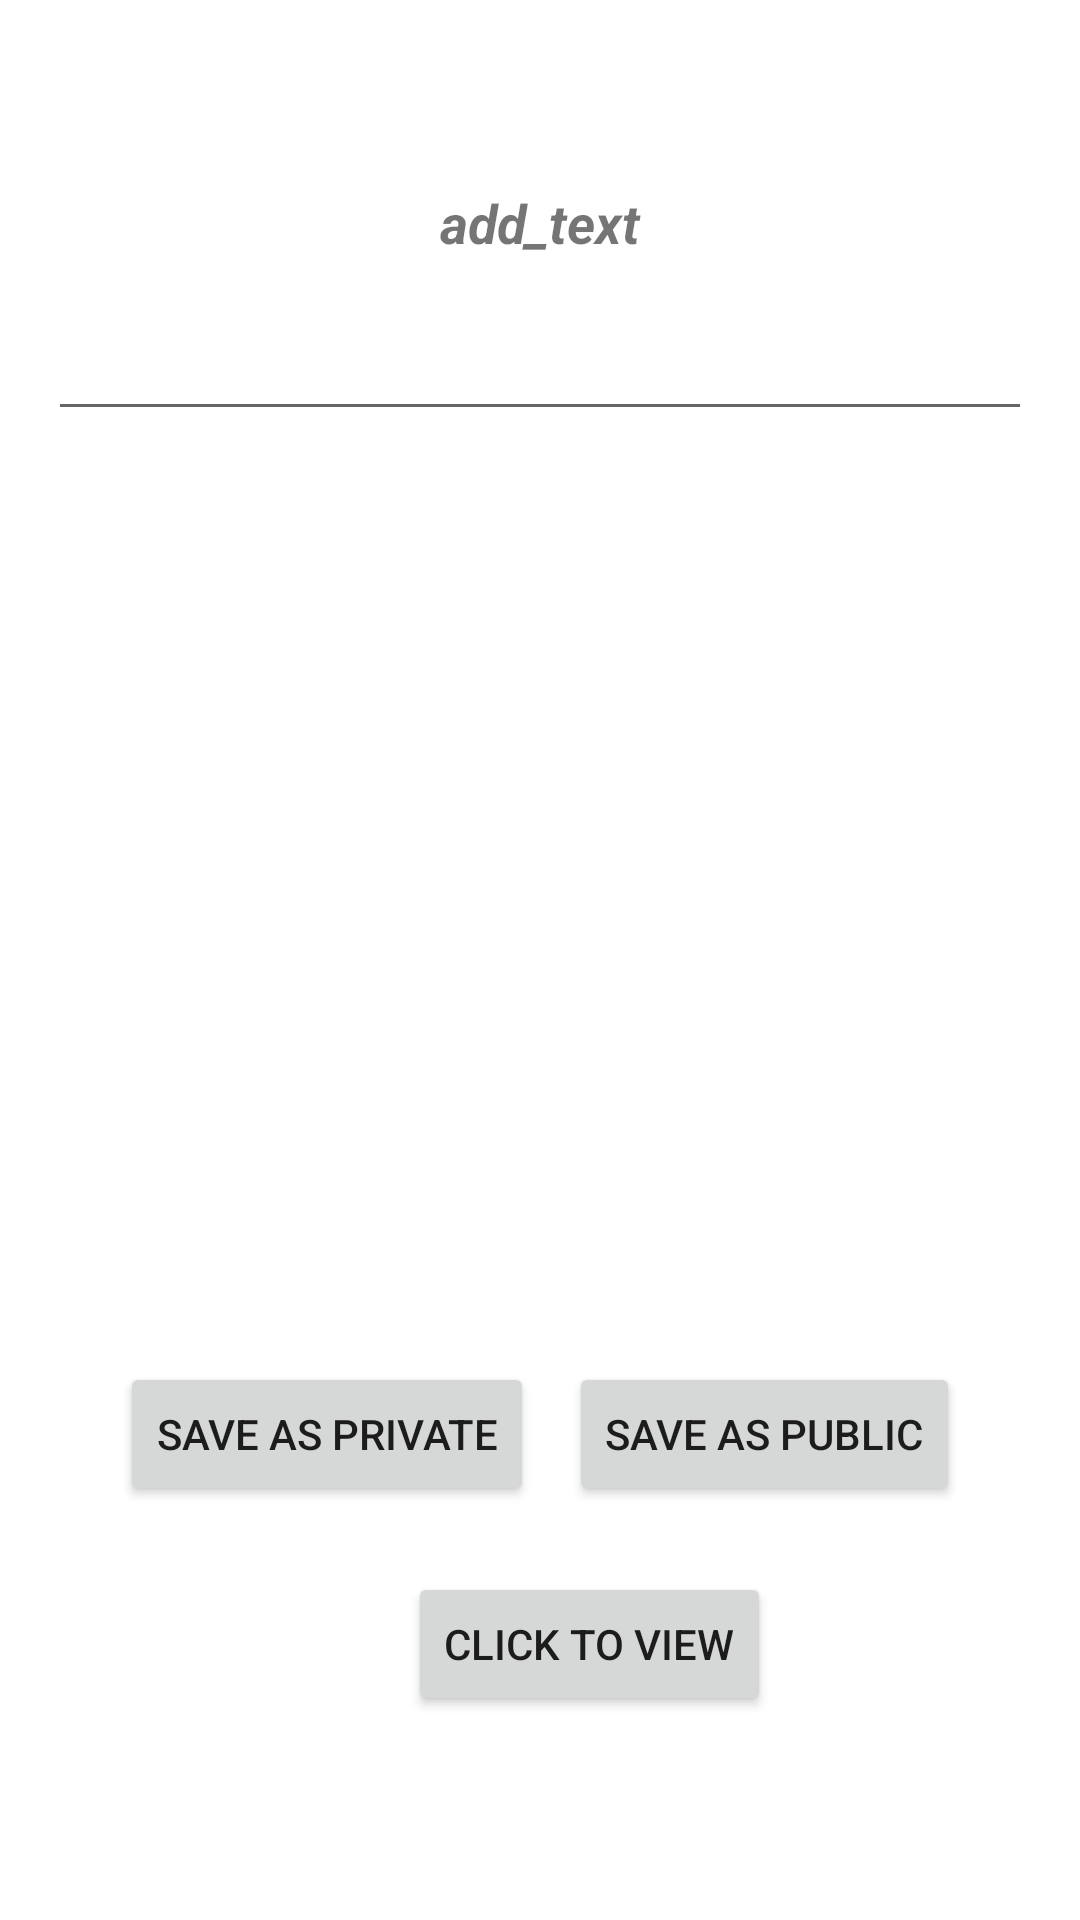

Android layout source for this screen:
<!-- AndroidManifest.xml: application theme Theme.MANAJEMENFILE -->
<!-- res/layout/activity_main.xml -->
<?xml version="1.0" encoding="utf-8"?>
<RelativeLayout xmlns:android="http://schemas.android.com/apk/res/android"
    xmlns:app="http://schemas.android.com/apk/res-auto"
    xmlns:tools="http://schemas.android.com/tools"
    android:id="@+id/activity_main"
    android:layout_width="match_parent"
    android:layout_height="match_parent"
    android:layout_gravity="center"
    android:gravity="center"
    android:paddingBottom="@dimen/activity_vertical_margin"
    android:paddingLeft="@dimen/activity_horizontal_margin"
    android:paddingRight="@dimen/activity_horizontal_margin"
    android:paddingTop="@dimen/activity_vertical_margin"
    tools:context=".MainActivity">

    <TextView
        android:id="@+id/textView"
        android:layout_width="match_parent"
        android:layout_height="wrap_content"
        android:layout_alignParentTop="true"
        android:layout_marginTop="46dp"
        android:gravity="center"
        android:text="@string/add_text"
        android:textSize="18sp"
        android:textStyle="bold|italic"/>

    <Button
        android:id="@+id/button4"
        android:layout_width="wrap_content"
        android:layout_height="wrap_content"
        android:layout_alignStart="@id/button"
        android:layout_alignLeft="@id/button"
        android:layout_alignParentBottom="true"
        android:layout_marginStart="96dp"
        android:layout_marginLeft="96dp"
        android:layout_marginBottom="52dp"
        android:onClick="next"
        android:text="@string/click_to_view" />

    <Button
        android:id="@+id/button2"
        android:layout_width="wrap_content"
        android:layout_height="wrap_content"
        android:layout_above="@+id/button4"
        android:layout_alignParentEnd="true"
        android:layout_alignParentRight="true"
        android:layout_marginEnd="24dp"
        android:layout_marginRight="32dp"
        android:layout_marginBottom="22dp"
        android:onClick="savePublic"
        android:text="@string/save_as_public" />

    <Button
        android:id="@+id/button"
        android:layout_width="wrap_content"
        android:layout_height="wrap_content"
        android:layout_alignBaseline="@+id/button2"
        android:layout_alignBottom="@+id/button2"
        android:layout_alignParentStart="true"
        android:layout_alignParentLeft="true"
        android:layout_marginStart="24dp"
        android:layout_marginLeft="24dp"
        android:onClick="savePrivate"
        android:text="@string/save_as_private" />

    <EditText
        android:id="@+id/editText2"
        android:layout_width="match_parent"
        android:layout_height="wrap_content"
        android:layout_below="@+id/textView"
        android:layout_alignParentStart="true"
        android:layout_alignParentLeft="true"
        android:layout_marginTop="16dp"
        android:ems="10"
        android:gravity="center_vertical|center"
        android:inputType="textMultiLine" />

</RelativeLayout>
<!-- resources referenced by this layout -->
<resources>
  <dimen name="activity_horizontal_margin">16dp</dimen>
  <dimen name="activity_vertical_margin">16dp</dimen>
  <string name="add_text">add_text</string>
  <string name="click_to_view">click to view</string>
  <string name="save_as_private">save as private</string>
  <string name="save_as_public">save as public</string>
  <style name="Theme.MANAJEMENFILE" parent="Theme.MaterialComponents.DayNight.DarkActionBar">
          
          <item name="colorPrimary">@color/purple_500</item>
          <item name="colorPrimaryVariant">@color/purple_700</item>
          <item name="colorOnPrimary">@color/white</item>
          
          <item name="colorSecondary">@color/teal_200</item>
          <item name="colorSecondaryVariant">@color/teal_700</item>
          <item name="colorOnSecondary">@color/black</item>
          
          <item name="android:statusBarColor" tools:targetApi="l">?attr/colorPrimaryVariant</item>
          
      </style>
  <color name="purple_500">#303f9f</color>
  <color name="purple_700">#ff4081</color>
  <color name="white">#FFFFFFFF</color>
  <color name="teal_200">#FF03DAC5</color>
  <color name="teal_700">#FF018786</color>
  <color name="black">#FF000000</color>
</resources>
